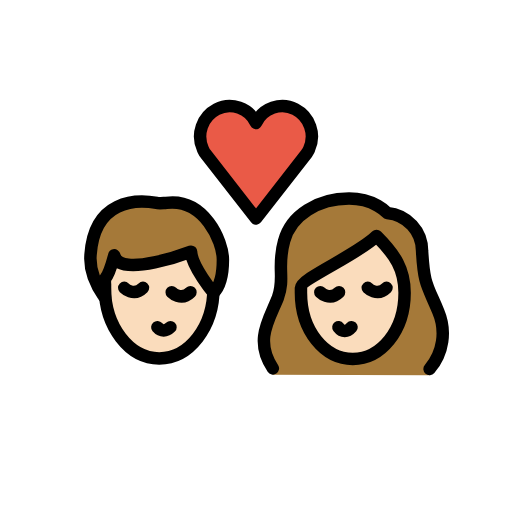
t = 0.00 s
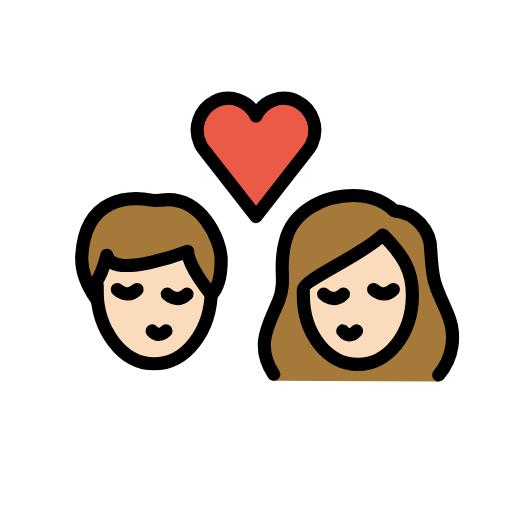
t = 0.36 s
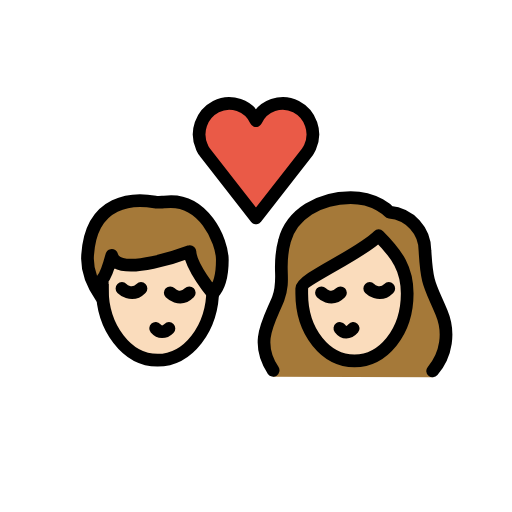
t = 0.84 s
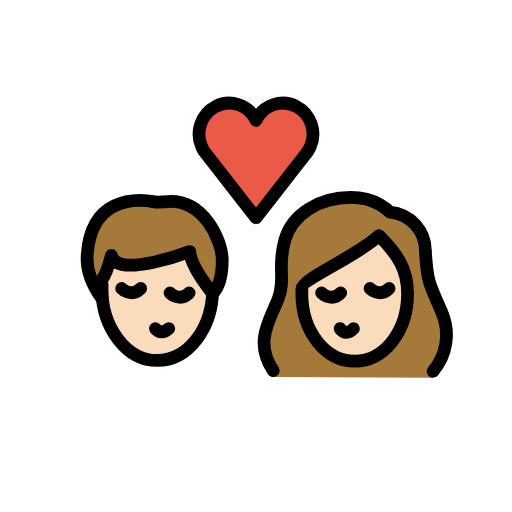
t = 1.20 s
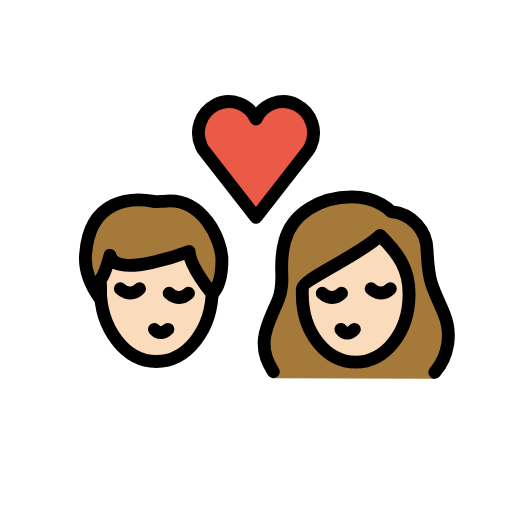
t = 1.56 s
t = 2.04 s: frame unchanged from t = 0.00 s, image omitted

The animated SVG that drew these frames (rendered in a browser with its animation timeline set to each time). Animation: 1 SMIL element (animateTransform=1); one cycle of 2.40 s, repeats indefinitely.

<?xml version='1.0' encoding='utf-8'?>
<svg xmlns="http://www.w3.org/2000/svg" id="emoji" viewBox="-5 -5 82 82" version="1.1" width="200" height="200" role="img">
  <title>OpenMoji: kiss: light skin tone</title><g transform="translate(36 36)"><g><g transform="translate(-36 -36)"><g id="color">
    <path fill="#EA5A47" d="M36,14.7c1.1-2.4,4-3.4,6.3-2.2s3.3,4,2.2,6.4c-0.1,0.3-0.3,0.5-0.4,0.7L36,30l-8.1-10.4 c-0.2-0.2-0.3-0.5-0.4-0.7c-1.1-2.4-0.1-5.2,2.2-6.4S34.9,12.3,36,14.7L36,14.7z" />
  </g>
  <g id="hair">
    <g id="hair-a">
      <path fill="#a57939" d="M9.5,35.8c0.6-8.8,7.3-8.9,10.6-8.3c0.3,0.1,1.2,0,1.5,0c6.1-0.8,9.1,6.1,9.1,9.1c0,1.1,0,3.8-1.5,5.3 c0,0-3.5-4.2-3.6-6.6c0,0-11.5,4.4-12.3,0.6c0,0-0.8,3-1.5,3.8c0,0,0,2.3,0,3C11.8,42.6,9.2,39.5,9.5,35.8z" />
    </g>
    <g id="hair-b">
      <path fill="#a57939" d="M38.7,55c-3-4.5-0.6-8.8,0.8-12.3c1.2-3.2-0.2-4.9,1-9.1c1.1-4.2,5.5-6.8,10.4-6.8c4.1,0,6.1,2.3,6.1,2.3 c3.2,0.3,5.6,2.9,5.6,6.1c0.3,5.4,0.8,5.4,2.6,9.7c1.3,3.1,0.8,7.6-1.4,10.2" />
    </g>
  </g>
  <g id="skin">
    <g id="skin-a">
      <path fill="#fadcbc" d="M25.6,35.3c0,0-11.5,4.4-12.3,0.6c0,0-0.7353,2.7525-1.4128,3.6849c-0.0514,0.4968-0.0872,1-0.0872,1.5151 c0,6.2408,3.8951,11.3,8.7,11.3c4.6063,0,8.3665-4.6531,8.6703-10.5361C28.8699,41.4988,25.6953,37.5867,25.6,35.3z" />
    </g>
    <g id="skin-b">
      <path fill="#fadcbc" d="M43.2,41.9c0,6.1,3.8,10.6,8.3,10.6s8.3-4.5,8.3-10.6c0-3.8-1.5-6.1-4.5-9.1c-3,3-12.1,6.8-12.1,8.3 C43.2,41.1,43.2,41.9,43.2,41.9z" />
    </g>
  </g>
  <g id="skin-shadow" />
  <g id="line">
    <path fill="none" stroke="#000000" stroke-miterlimit="10" stroke-width="2" d="M29.2,40.2c0,0.3,0,0.6,0,0.9 c0,6.3-3.9,11.3-8.7,11.3s-8.7-5.1-8.7-11.3c0-0.2,0-0.4,0-0.7" />
    <path fill="none" stroke="#000000" stroke-linecap="round" stroke-linejoin="round" stroke-width="2" d="M20.2,47.4 c0.6,0.7,1.4,0.7,2.1,0" />
    <path fill="none" stroke="#000000" stroke-linecap="round" stroke-miterlimit="10" stroke-width="2" d="M22.5,41.8c0,0,1.5,1.5,3,0" />
    <path fill="none" stroke="#000000" stroke-linecap="round" stroke-miterlimit="10" stroke-width="2" d="M14.9,41.1c0,0,1.5,1.5,3,0" />
    <path fill="none" stroke="#000000" stroke-linecap="round" stroke-linejoin="round" stroke-width="2" d="M9.5,35.8 c0.6-8.8,7.3-8.9,10.6-8.3c0.3,0.1,1.2,0,1.5,0c6.1-0.8,9.1,6.1,9.1,9.1c0,1.1,0,3.8-1.5,5.3c0,0-3.5-4.2-3.6-6.6 c0,0-11.5,4.4-12.3,0.6c0,0-0.8,3-1.5,3.8c0,0,0,2.3,0,3C11.8,42.6,9.2,39.5,9.5,35.8z" />
    <path fill="none" stroke="#000000" stroke-linecap="round" stroke-linejoin="round" stroke-width="2" d="M36,14.7 c1.1-2.4,4-3.4,6.3-2.2s3.3,4,2.2,6.4c-0.1,0.3-0.3,0.5-0.4,0.7L36,30l-8.1-10.4c-0.2-0.2-0.3-0.5-0.4-0.7 c-1.1-2.4-0.1-5.2,2.2-6.4S34.9,12.3,36,14.7L36,14.7z" />
    <path fill="none" stroke="#000000" stroke-linecap="round" stroke-linejoin="round" stroke-width="2" d="M38.7,54 c-3-4.5-0.6-7.8,0.8-11.3c1.2-3.2-0.2-4.9,1-9.1c1.1-4.2,5.5-6.8,10.4-6.8c4.1,0,6.1,2.3,6.1,2.3c3.2,0.3,5.6,2.9,5.6,6.1 c0.3,5.4,0.8,5.4,2.6,9.7c1.3,3.1,0.8,6.6-1.4,9.2" />
    <path fill="none" stroke="#000000" stroke-linejoin="round" stroke-miterlimit="10" stroke-width="2" d="M43.2,41.9 c0,6.1,3.8,10.6,8.3,10.6s8.3-4.5,8.3-10.6c0-3.8-1.5-6.1-4.5-9.1c-3,3-12.1,6.8-12.1,8.3C43.2,41.1,43.2,41.9,43.2,41.9z" />
    <path fill="none" stroke="#000000" stroke-linecap="round" stroke-linejoin="round" stroke-width="2" d="M49.2,47.4 c0.6,0.8,1.4,0.8,2.1,0" />
    <path fill="none" stroke="#000000" stroke-linecap="round" stroke-miterlimit="10" stroke-width="2" d="M53.9,41.1c0,0,1.5,1.5,3,0" />
    <path fill="none" stroke="#000000" stroke-linecap="round" stroke-miterlimit="10" stroke-width="2" d="M46.3,41.8c0,0,1.5,1.5,3,0" />
  </g>
</g><animateTransform attributeName="transform" type="scale" values="1;1.07;1;1.04;1;1" dur="2.4s" repeatCount="indefinite" /></g></g></svg>
